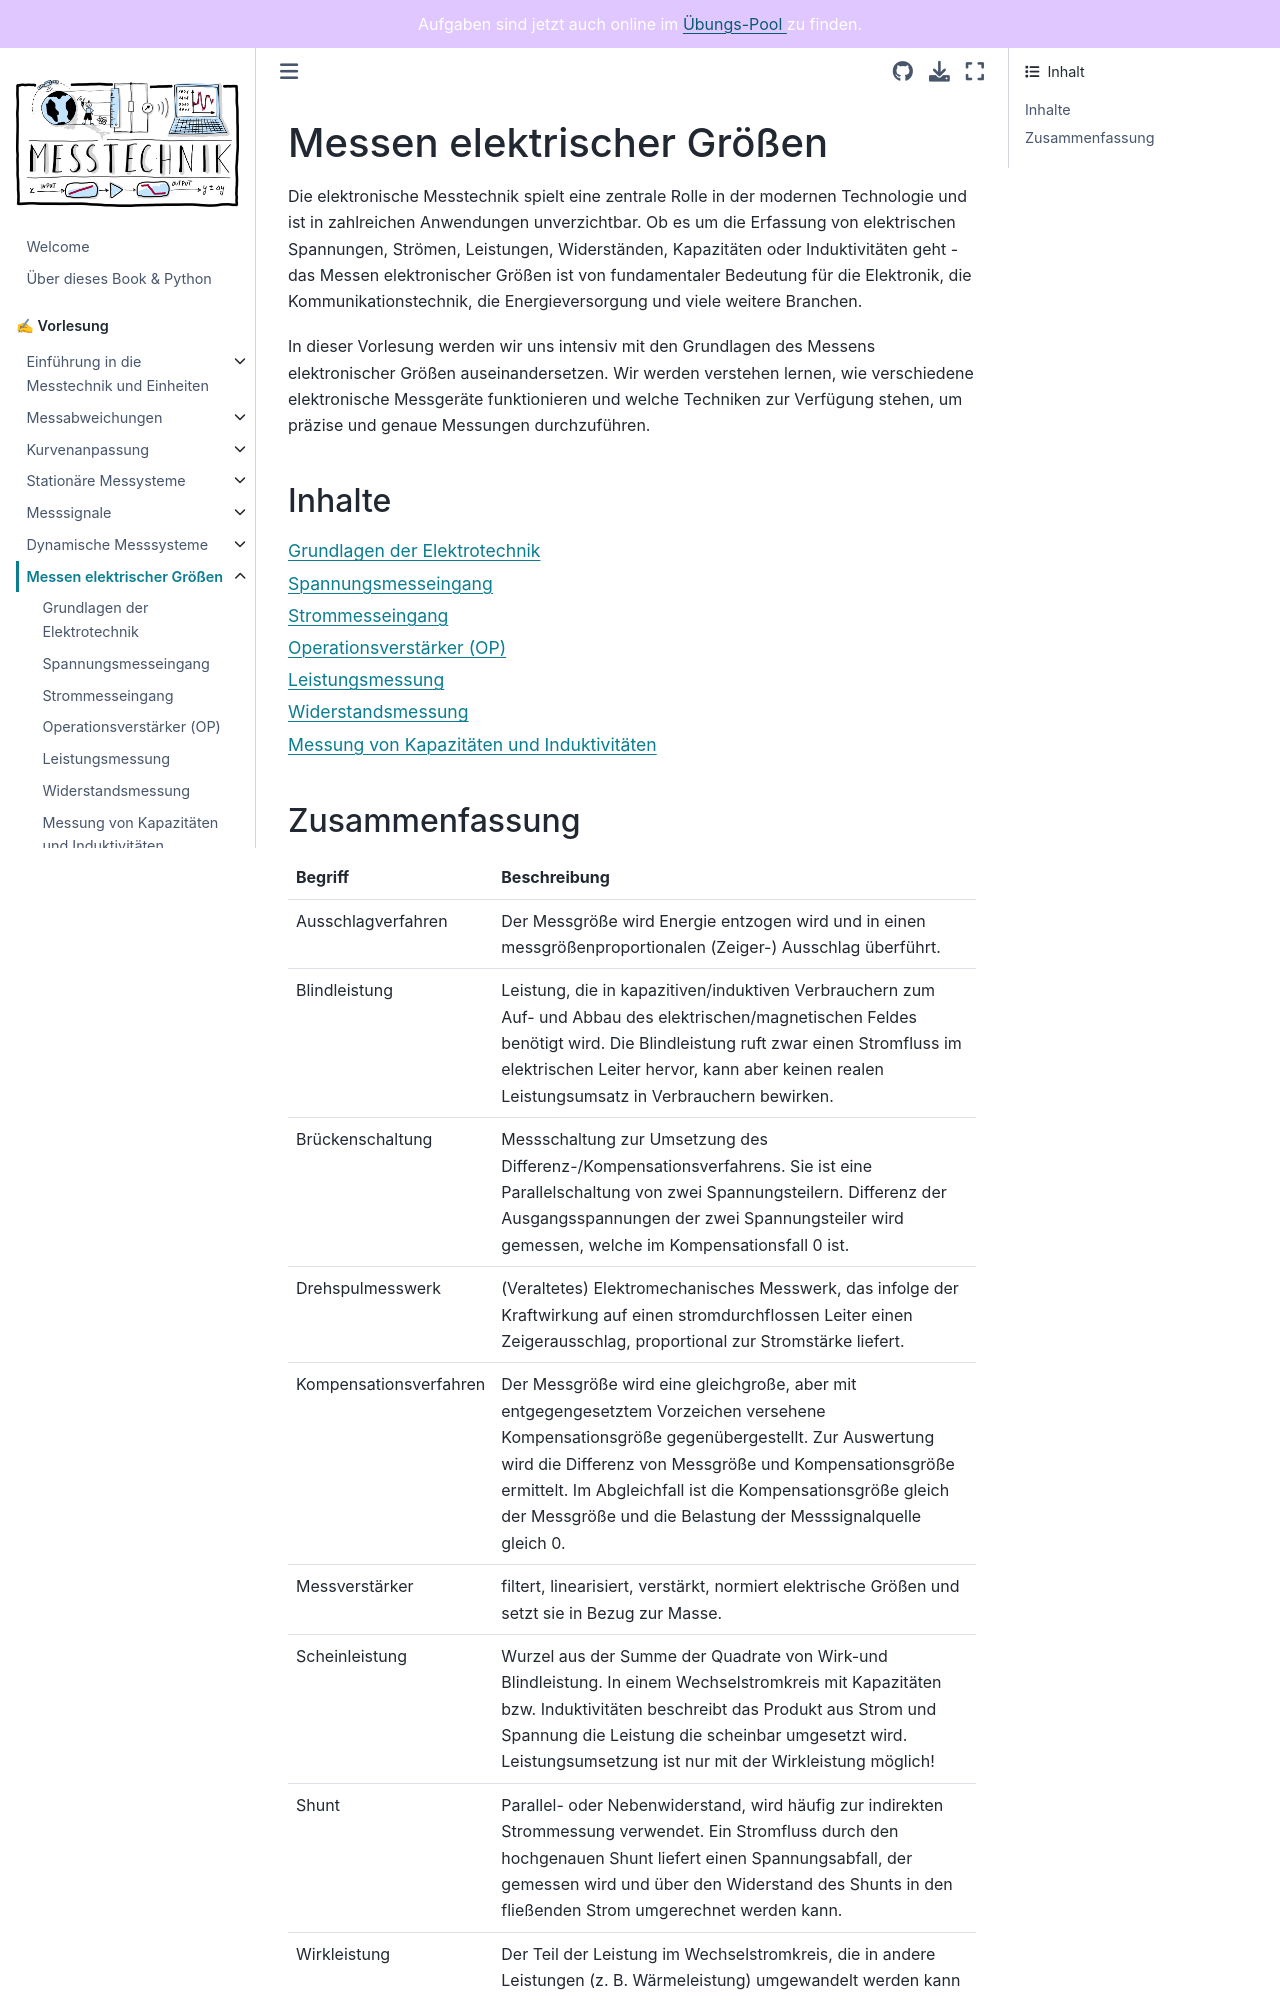

repository: Kisleif/mtbook · page: content/V7.html · generator: jekyll

# Messen elektrischer Größen

Die elektronische Messtechnik spielt eine zentrale Rolle in der modernen Technologie und ist in zahlreichen Anwendungen unverzichtbar. Ob es um die Erfassung von elektrischen Spannungen, Strömen, Leistungen, Widerständen, Kapazitäten oder Induktivitäten geht - das Messen elektronischer Größen ist von fundamentaler Bedeutung für die Elektronik, die Kommunikationstechnik, die Energieversorgung und viele weitere Branchen.

In dieser Vorlesung werden wir uns intensiv mit den Grundlagen des Messens elektronischer Größen auseinandersetzen. Wir werden verstehen lernen, wie verschiedene elektronische Messgeräte funktionieren und welche Techniken zur Verfügung stehen, um präzise und genaue Messungen durchzuführen.

## Inhalte
```{tableofcontents}
```
